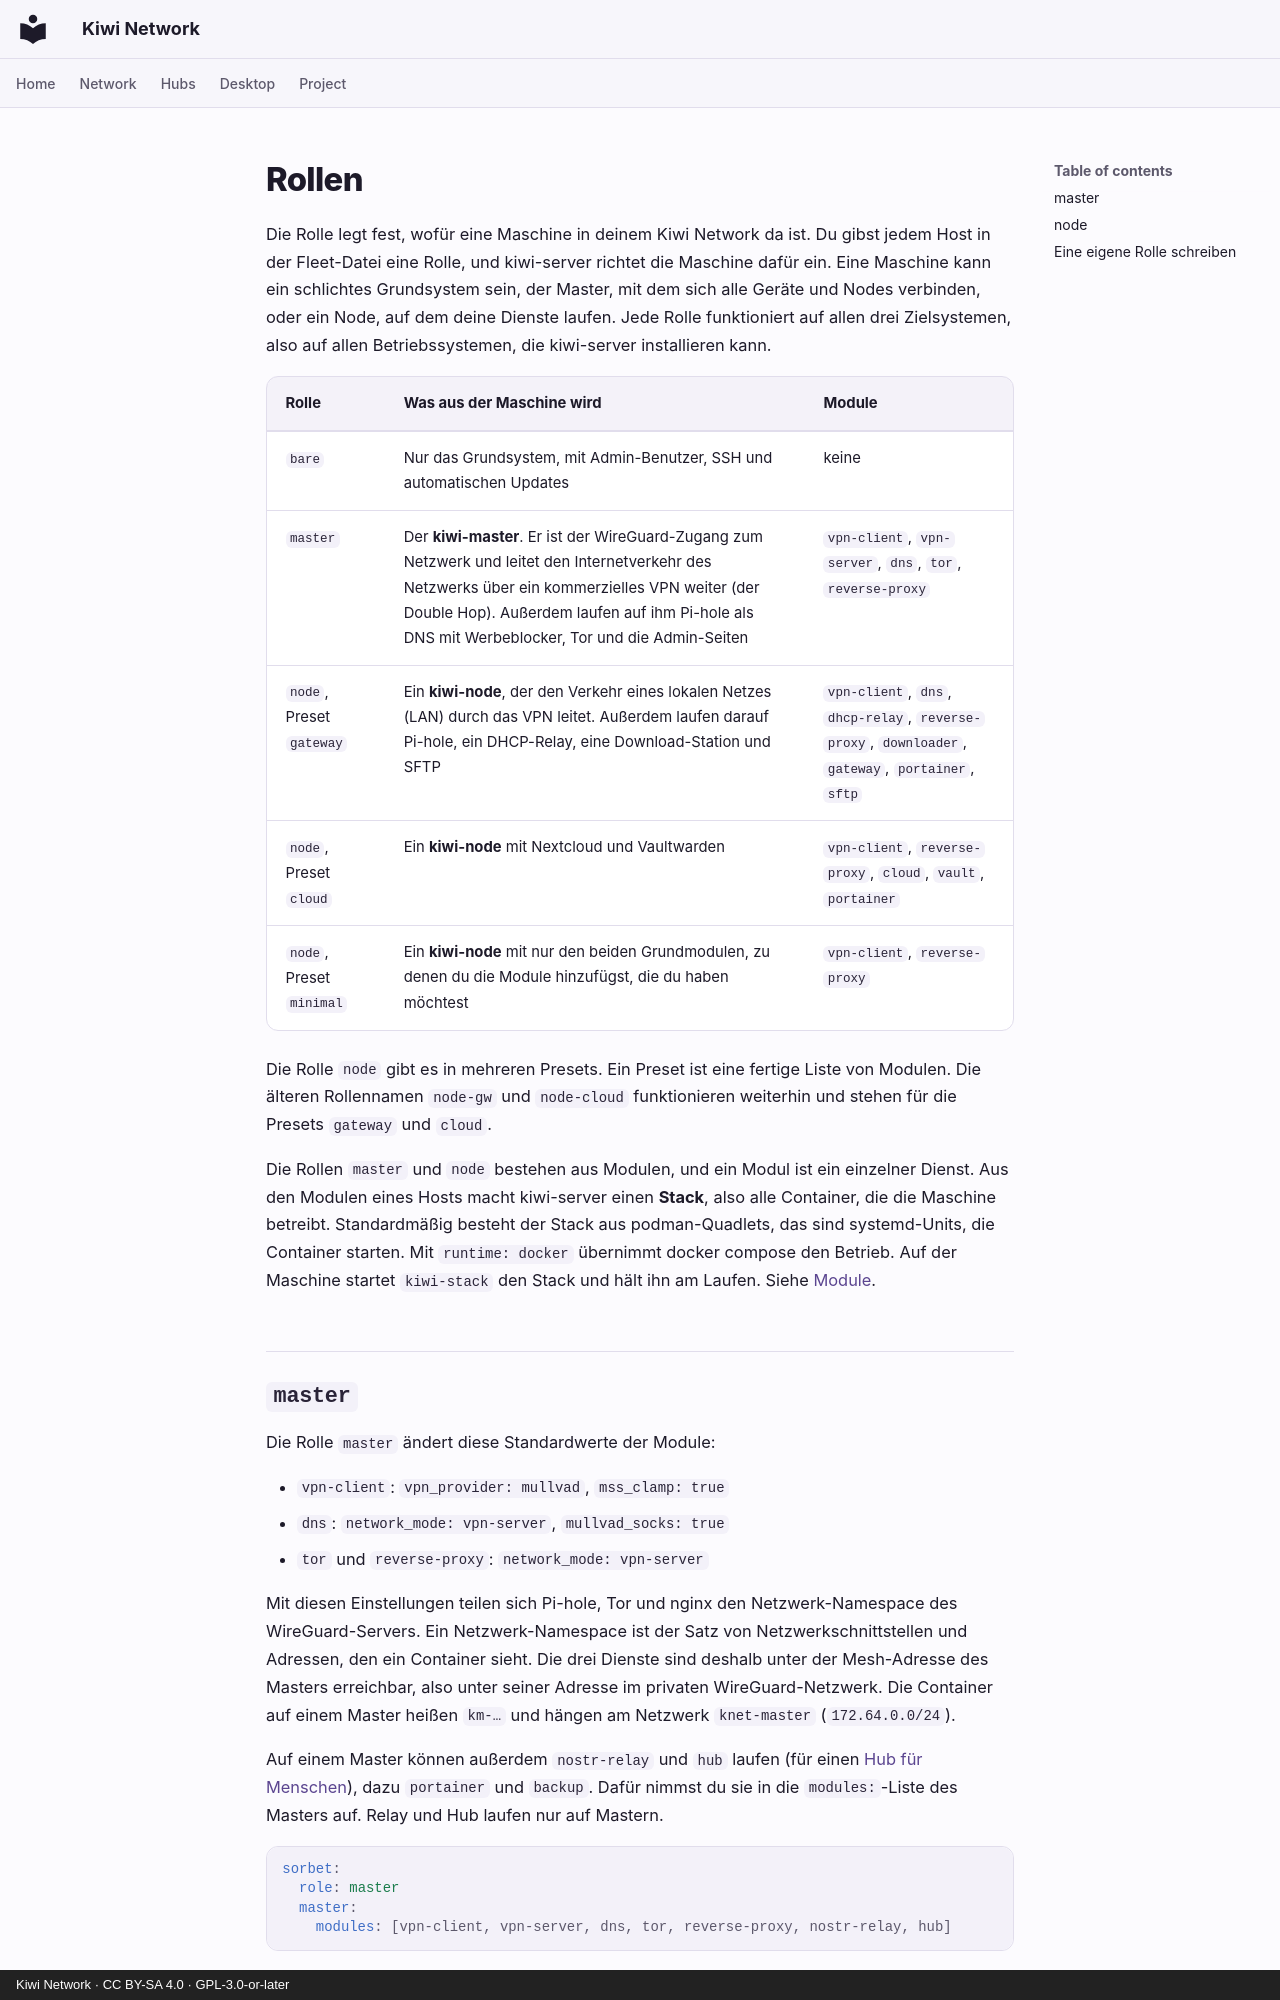

repository: derlocke-ng/kiwi-network · page: server/roles.de/index.html · generator: mkdocs · copyright: Kiwi Network · CC BY-SA 4.0 · GPL-3.0-or-later

# Rollen

Die Rolle legt fest, wofür eine Maschine in deinem Kiwi Network da ist. Du gibst
jedem Host in der Fleet-Datei eine Rolle, und kiwi-server richtet die Maschine
dafür ein. Eine Maschine kann ein schlichtes Grundsystem sein, der Master, mit
dem sich alle Geräte und Nodes verbinden, oder ein Node, auf dem deine Dienste
laufen. Jede Rolle funktioniert auf allen drei Zielsystemen, also auf allen
Betriebssystemen, die kiwi-server installieren kann.

| Rolle | Was aus der Maschine wird | Module |
|---|---|---|
| `bare` | Nur das Grundsystem, mit Admin-Benutzer, SSH und automatischen Updates | keine |
| `master` | Der **kiwi-master**. Er ist der WireGuard-Zugang zum Netzwerk und leitet den Internetverkehr des Netzwerks über ein kommerzielles VPN weiter (der Double Hop). Außerdem laufen auf ihm Pi-hole als DNS mit Werbeblocker, Tor und die Admin-Seiten | `vpn-client`, `vpn-server`, `dns`, `tor`, `reverse-proxy` |
| `node`, Preset `gateway` | Ein **kiwi-node**, der den Verkehr eines lokalen Netzes (LAN) durch das VPN leitet. Außerdem laufen darauf Pi-hole, ein DHCP-Relay, eine Download-Station und SFTP | `vpn-client`, `dns`, `dhcp-relay`, `reverse-proxy`, `downloader`, `gateway`, `portainer`, `sftp` |
| `node`, Preset `cloud` | Ein **kiwi-node** mit Nextcloud und Vaultwarden | `vpn-client`, `reverse-proxy`, `cloud`, `vault`, `portainer` |
| `node`, Preset `minimal` | Ein **kiwi-node** mit nur den beiden Grundmodulen, zu denen du die Module hinzufügst, die du haben möchtest | `vpn-client`, `reverse-proxy` |

Die Rolle `node` gibt es in mehreren Presets. Ein Preset ist eine fertige Liste
von Modulen. Die älteren Rollennamen `node-gw` und `node-cloud` funktionieren
weiterhin und stehen für die Presets `gateway` und `cloud`.

Die Rollen `master` und `node` bestehen aus Modulen, und ein Modul ist ein
einzelner Dienst. Aus den Modulen eines Hosts macht kiwi-server einen **Stack**,
also alle Container, die die Maschine betreibt. Standardmäßig besteht der Stack
aus podman-Quadlets, das sind systemd-Units, die Container starten. Mit
`runtime: docker` übernimmt docker compose den Betrieb. Auf der Maschine startet
`kiwi-stack` den Stack und hält ihn am Laufen. Siehe [Module](modules.md).
